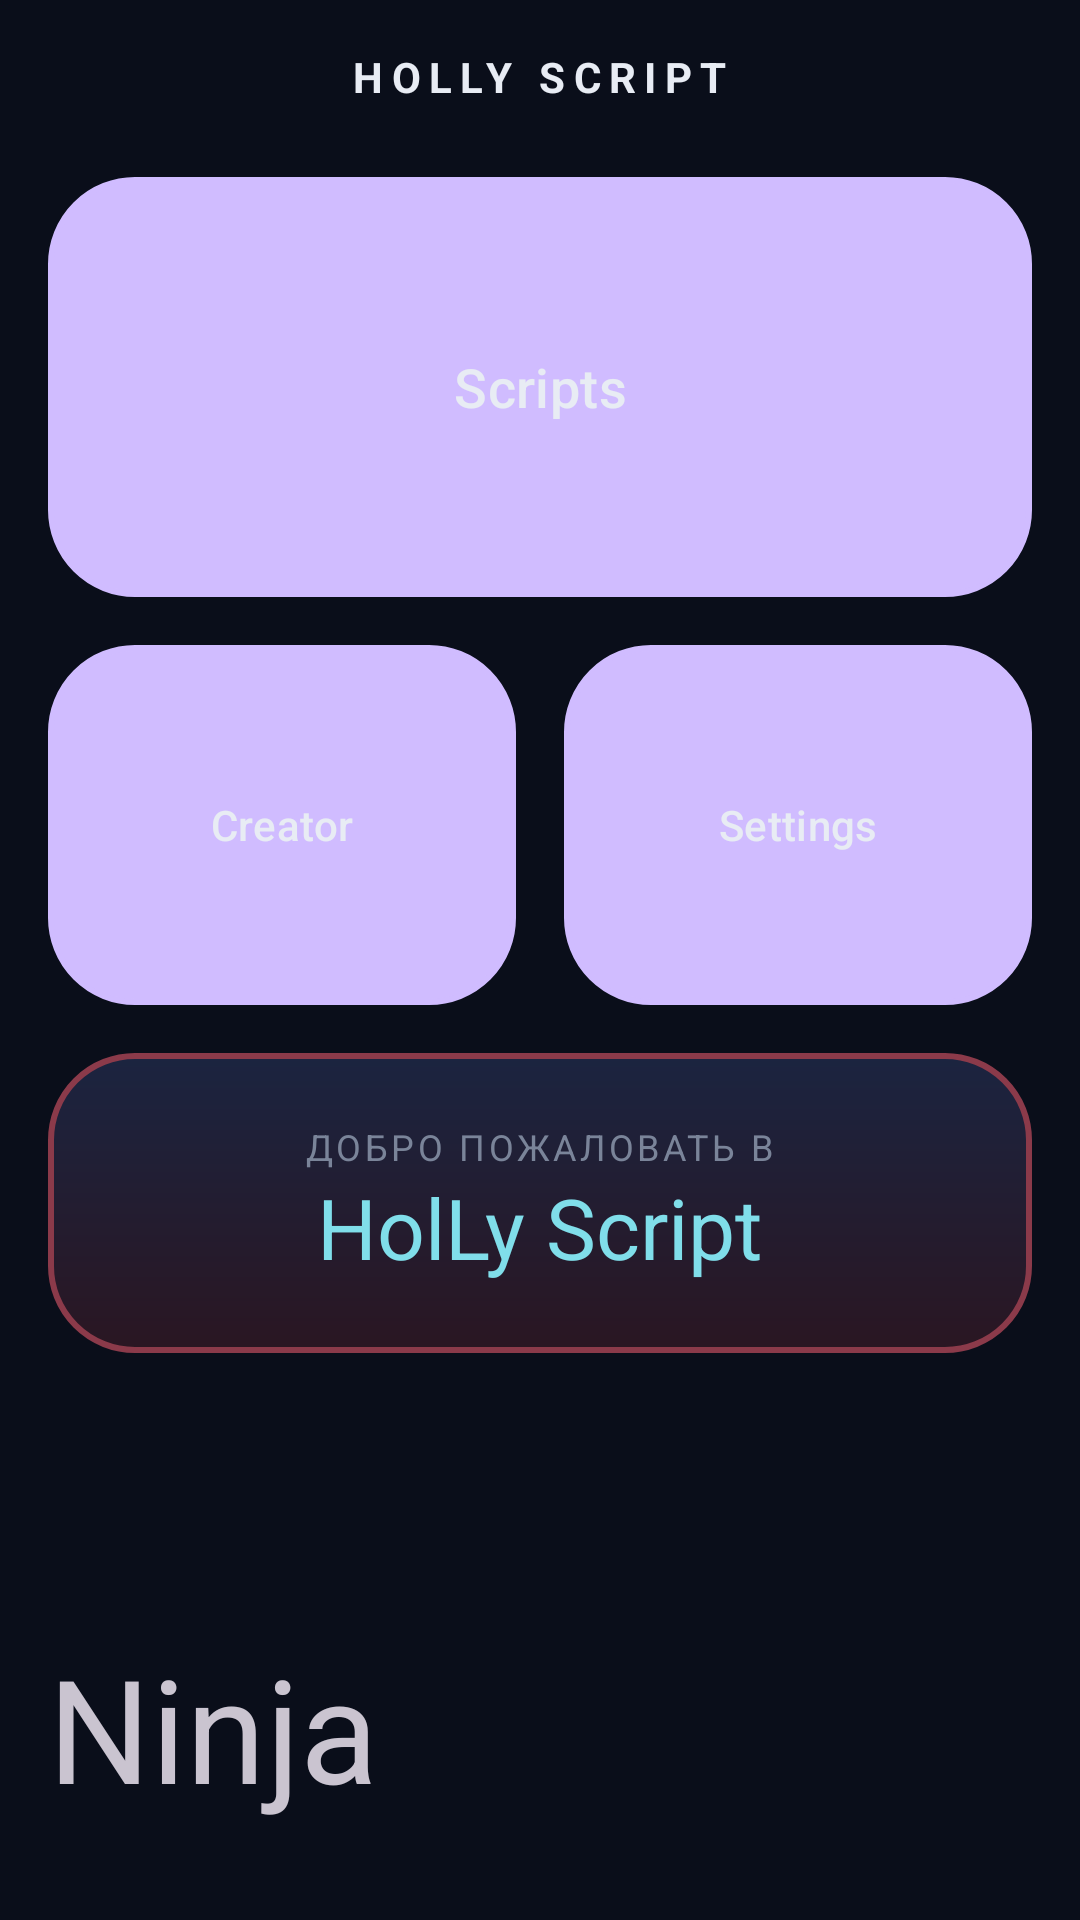

Android layout source for this screen:
<!-- AndroidManifest.xml: application theme Theme.HolLy -->
<!-- res/layout/activity_main.xml -->
<?xml version="1.0" encoding="utf-8"?>
<androidx.constraintlayout.widget.ConstraintLayout xmlns:android="http://schemas.android.com/apk/res/android"
    xmlns:app="http://schemas.android.com/apk/res-auto"
    android:layout_width="match_parent"
    android:layout_height="match_parent"
    android:background="@color/bg"
    android:padding="16dp">

    <TextView
        android:id="@+id/title"
        android:layout_width="wrap_content"
        android:layout_height="wrap_content"
        android:text="HOLLY SCRIPT"
        android:textColor="@color/text"
        android:textStyle="bold"
        android:letterSpacing="0.2"
        app:layout_constraintTop_toTopOf="parent"
        app:layout_constraintStart_toStartOf="parent"
        app:layout_constraintEnd_toEndOf="parent"/>

    <Button
        android:id="@+id/btnScripts"
        android:layout_width="0dp"
        android:layout_height="140dp"
        android:layout_marginTop="24dp"
        android:text="Scripts"
        android:textAllCaps="false"
        android:textSize="18sp"
        android:textColor="@color/text"
        android:background="@drawable/card_blue"
        app:layout_constraintTop_toBottomOf="@id/title"
        app:layout_constraintStart_toStartOf="parent"
        app:layout_constraintEnd_toEndOf="parent"/>

    <Button
        android:id="@+id/btnCreator"
        android:layout_width="0dp"
        android:layout_height="120dp"
        android:layout_marginTop="16dp"
        android:layout_marginEnd="8dp"
        android:text="Creator"
        android:textAllCaps="false"
        android:textColor="@color/text"
        android:background="@drawable/card_blue"
        app:layout_constraintTop_toBottomOf="@id/btnScripts"
        app:layout_constraintStart_toStartOf="parent"
        app:layout_constraintEnd_toStartOf="@id/btnSettings"/>

    <Button
        android:id="@+id/btnSettings"
        android:layout_width="0dp"
        android:layout_height="120dp"
        android:layout_marginTop="16dp"
        android:layout_marginStart="8dp"
        android:text="Settings"
        android:textAllCaps="false"
        android:textColor="@color/text"
        android:background="@drawable/card_blue"
        app:layout_constraintTop_toBottomOf="@id/btnScripts"
        app:layout_constraintStart_toEndOf="@id/btnCreator"
        app:layout_constraintEnd_toEndOf="parent"/>

    <LinearLayout
        android:layout_width="0dp"
        android:layout_height="100dp"
        android:orientation="vertical"
        android:gravity="center"
        android:background="@drawable/card_red"
        android:layout_marginTop="16dp"
        app:layout_constraintTop_toBottomOf="@id/btnCreator"
        app:layout_constraintStart_toStartOf="parent"
        app:layout_constraintEnd_toEndOf="parent">

        <TextView
            android:layout_width="wrap_content"
            android:layout_height="wrap_content"
            android:text="@string/welcome"
            android:textColor="@color/text_dim"
            android:textSize="12sp"
            android:letterSpacing="0.1"/>

        <TextView
            android:layout_width="wrap_content"
            android:layout_height="wrap_content"
            android:text="@string/app_name_big"
            android:textColor="@color/accent2"
            android:textSize="28sp"/>
    </LinearLayout>

    <TextView
        android:layout_width="wrap_content"
        android:layout_height="wrap_content"
        android:text="Ninja"
        android:textSize="48sp"
        android:layout_marginBottom="16dp"
        app:layout_constraintBottom_toBottomOf="parent"
        app:layout_constraintStart_toStartOf="parent"/>
</androidx.constraintlayout.widget.ConstraintLayout>
<!-- resources referenced by this layout -->
<resources>
  <color name="accent2">#80DEEA</color>
  <color name="bg">#0A0E1A</color>
  <color name="text">#E8ECF4</color>
  <color name="text_dim">#7A8499</color>
  <!-- drawable card_blue (drawable) -->
  <?xml version="1.0" encoding="utf-8"?>
  <shape xmlns:android="http://schemas.android.com/apk/res/android"
      android:shape="rectangle">
      <gradient
          android:startColor="@color/card_top"
          android:endColor="@color/card_bottom"
          android:angle="270"/>
      <corners android:radius="28dp"/>
      <stroke android:width="2dp" android:color="@color/stroke"/>
  </shape>
  <!-- drawable card_red (drawable) -->
  <?xml version="1.0" encoding="utf-8"?>
  <shape xmlns:android="http://schemas.android.com/apk/res/android"
      android:shape="rectangle">
      <gradient
          android:startColor="@color/card_top"
          android:endColor="#2A1622"
          android:angle="270"/>
      <corners android:radius="28dp"/>
      <stroke android:width="2dp" android:color="@color/stroke_red"/>
  </shape>
  <string name="app_name_big">HolLy Script</string>
  <string name="welcome">ДОБРО ПОЖАЛОВАТЬ В</string>
  <style name="Theme.HolLy" parent="Theme.Material3.Dark.NoActionBar">
          <item name="android:windowBackground">@color/bg</item>
          <item name="android:statusBarColor">@color/bg</item>
          <item name="android:navigationBarColor">@color/bg</item>
      </style>
  <color name="card_top">#1B2440</color>
  <color name="card_bottom">#141A30</color>
  <color name="stroke">#2E6DA4</color>
  <color name="stroke_red">#8B3A4A</color>
</resources>
